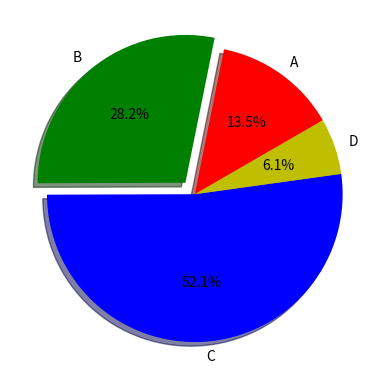

Python code for this plot:
import matplotlib.pyplot as plt

data = [22,46,85,10]
label = ['A','B','C','D']
explode = (0,0.1,0,0)
colors = ['r','g','b','y']

plt.pie(data, labels=label, explode=explode, autopct='%1.1f%%',startangle=30, shadow=True, colors=colors)

plt.show()
